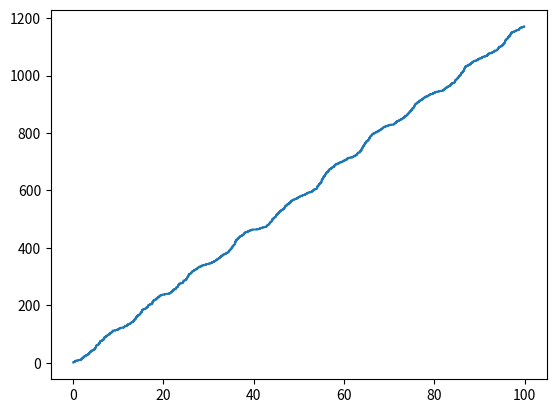

Reproduce this figure in Python.
import numpy as np
import math
import matplotlib.pyplot as plt
#import scipy.stats as stats

def arrival_generate(n):
    lambda_seq = [4, 7, 10, 13, 16, 19, 16, 13, 10, 7]
    arrival = []
    for i in range(n): #每个小循环为10个小时，这里表示一共10次大循环，总共100小时
        for j in range(10): #每个小循环里面的每一个小时
            k = i*10 + j  #这里将k初始化为每个小时的初始时间，k用于记录每一个小时内的到达时间（到达一次就累加间隔时间）
            while k < i*10 + j + 1 : #当上一次的k小于当前小时加1小时，也就是下一小时的时候
                x = np.log(1 - np.random.rand())/(-1 * lambda_seq[j])
                k += x
                arrival.append(k)
            arrival.pop() #如果跳出循环证明上一个到达时间已经大于下一小时并且已经被加到arrival里，所以要把上次到达删掉
    return arrival
  
def main_func(arrival_seq):
    lower_pointer = 0
    higher_pointer = 0 #0.3 * np.random.rand()
    interval = []
    index = []
    while(higher_pointer < ceil(arrival_seq[-1])):
        while(true):
            higher_pointer += 0.3 * np.random.rand()
            if (len(list(x for x in arrival_seq if lower_pointer< x <= higher_pointer)) != 0):
                interval.append(higher_pointer - lower_pointer)
                break
            
#        interval_count = len(list(x for x in arrival_seq if lower_pointer< x <= higher_pointer))
    
 
x = arrival_generate(10)
print(x)
y = np.linspace(1, len(x), num=len(x))
plt.step(x, y)
plt.show()


